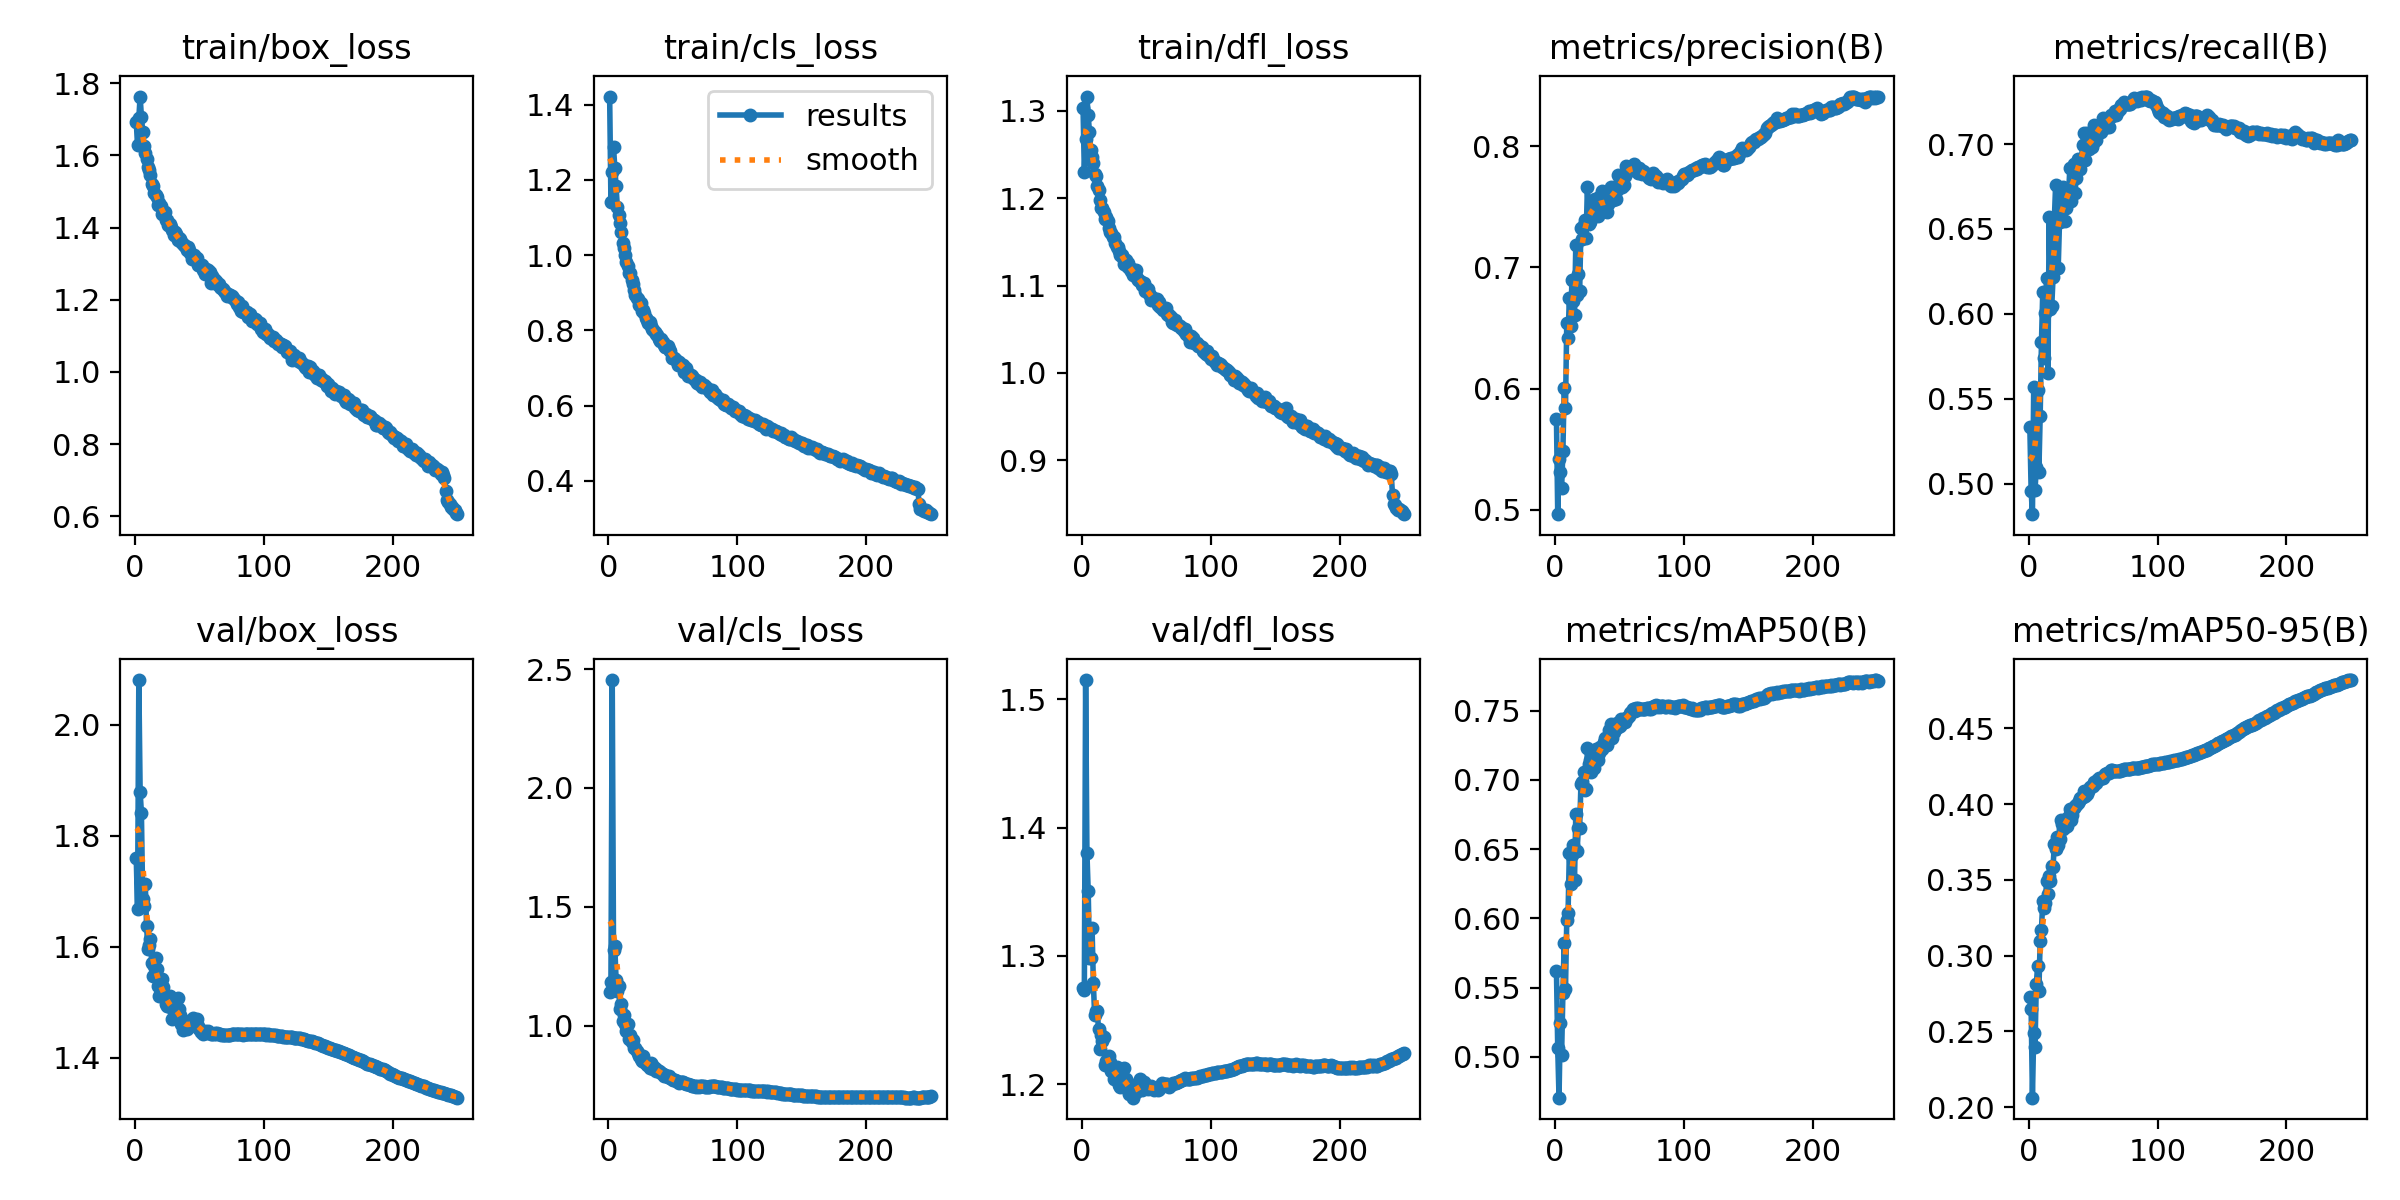

Source data for this figure (header and first rows):
epoch, time, train/box_loss, train/cls_loss, train/dfl_loss, metrics/precision(B), metrics/recall(B), metrics/mAP50(B), metrics/mAP50-95(B), val/box_loss, val/cls_loss, val/dfl_loss, lr/pg0, lr/pg1, lr/pg2
1, 182.4, 1.693, 1.421, 1.303, 0.5751, 0.5332, 0.5621, 0.2726, 1.759, 1.142, 1.275, 0.003326, 0.003326, 0.003326
2, 355.4, 1.627, 1.142, 1.23, 0.4962, 0.4958, 0.5062, 0.2647, 1.668, 1.183, 1.274, 0.006633, 0.006633, 0.006633
3, 499.5, 1.703, 1.221, 1.268, 0.5417, 0.4821, 0.4705, 0.2062, 2.08, 2.454, 1.515, 0.009913, 0.009913, 0.009913
4, 659.2, 1.763, 1.286, 1.316, 0.5312, 0.5568, 0.5245, 0.2492, 1.879, 1.318, 1.38, 0.009881, 0.009881, 0.009881
5, 802.5, 1.708, 1.232, 1.295, 0.5177, 0.4961, 0.5017, 0.2398, 1.841, 1.333, 1.35, 0.009842, 0.009842, 0.009842
6, 1499, 1.665, 1.183, 1.276, 0.548, 0.5097, 0.5459, 0.2812, 1.687, 1.191, 1.299, 0.009802, 0.009802, 0.009802
7, 1666, 1.625, 1.127, 1.255, 0.6007, 0.5549, 0.5819, 0.2929, 1.673, 1.145, 1.299, 0.009762, 0.009762, 0.009762
8, 1839, 1.608, 1.106, 1.248, 0.5836, 0.5071, 0.5488, 0.2763, 1.714, 1.166, 1.322, 0.009723, 0.009723, 0.009723
9, 1975, 1.591, 1.086, 1.24, 0.6542, 0.5397, 0.5986, 0.31, 1.638, 1.068, 1.279, 0.009683, 0.009683, 0.009683
10, 2110, 1.568, 1.062, 1.228, 0.6417, 0.5832, 0.6041, 0.3172, 1.596, 1.09, 1.254, 0.009644, 0.009644, 0.009644
11, 4585, 1.559, 1.032, 1.225, 0.6744, 0.6127, 0.647, 0.3357, 1.604, 1.021, 1.257, 0.009604, 0.009604, 0.009604
12, 4716, 1.546, 1.018, 1.214, 0.6514, 0.574, 0.6251, 0.3316, 1.614, 1.043, 1.257, 0.009564, 0.009564, 0.009564
13, 4863, 1.521, 1.002, 1.21, 0.6896, 0.6003, 0.6458, 0.335, 1.571, 1.006, 1.243, 0.009525, 0.009525, 0.009525
14, 5019, 1.516, 0.9824, 1.198, 0.6726, 0.621, 0.6533, 0.349, 1.547, 0.9788, 1.228, 0.009485, 0.009485, 0.009485
15, 5158, 1.497, 0.9706, 1.189, 0.661, 0.5652, 0.6277, 0.3408, 1.565, 1.005, 1.239, 0.009446, 0.009446, 0.009446
16, 7133, 1.489, 0.9536, 1.189, 0.7186, 0.6571, 0.6754, 0.3524, 1.58, 0.9431, 1.234, 0.009406, 0.009406, 0.009406
17, 7282, 1.485, 0.9516, 1.184, 0.6774, 0.6031, 0.6484, 0.3492, 1.56, 0.9589, 1.236, 0.009366, 0.009366, 0.009366
18, 7435, 1.462, 0.9335, 1.176, 0.6946, 0.6048, 0.6652, 0.3593, 1.529, 0.9321, 1.215, 0.009327, 0.009327, 0.009327
19, 7575, 1.469, 0.9223, 1.178, 0.6802, 0.6215, 0.6655, 0.3588, 1.512, 0.9406, 1.218, 0.009287, 0.009287, 0.009287
20, 8052, 1.459, 0.9079, 1.174, 0.733, 0.6558, 0.6973, 0.3737, 1.518, 0.9064, 1.215, 0.009248, 0.009248, 0.009248
21, 8187, 1.437, 0.8933, 1.166, 0.7239, 0.6761, 0.6986, 0.3705, 1.542, 0.9053, 1.222, 0.009208, 0.009208, 0.009208
22, 8870, 1.444, 0.8855, 1.161, 0.7353, 0.6536, 0.7058, 0.3781, 1.528, 0.8946, 1.217, 0.009168, 0.009168, 0.009168
23, 9017, 1.442, 0.8845, 1.16, 0.739, 0.6273, 0.6927, 0.3731, 1.514, 0.8862, 1.21, 0.009129, 0.009129, 0.009129
24, 9212, 1.42, 0.8668, 1.156, 0.7246, 0.6542, 0.6936, 0.3773, 1.498, 0.872, 1.212, 0.009089, 0.009089, 0.009089
25, 9398, 1.422, 0.8726, 1.156, 0.7662, 0.6618, 0.7228, 0.3894, 1.494, 0.8611, 1.204, 0.00905, 0.00905, 0.00905
26, 9586, 1.406, 0.8513, 1.149, 0.7359, 0.6697, 0.7118, 0.3871, 1.494, 0.8506, 1.207, 0.00901, 0.00901, 0.00901
27, 9720, 1.409, 0.8536, 1.144, 0.7374, 0.6746, 0.7143, 0.3834, 1.511, 0.873, 1.213, 0.00897, 0.00897, 0.00897
28, 9874, 1.401, 0.846, 1.144, 0.7427, 0.655, 0.7054, 0.3849, 1.497, 0.8487, 1.209, 0.008931, 0.008931, 0.008931
29, 10012, 1.394, 0.8321, 1.139, 0.7559, 0.6621, 0.7085, 0.3902, 1.471, 0.8414, 1.2, 0.008891, 0.008891, 0.008891
30, 10172, 1.38, 0.827, 1.135, 0.7482, 0.6708, 0.7087, 0.3859, 1.484, 0.8349, 1.198, 0.008852, 0.008852, 0.008852
31, 10341, 1.388, 0.8205, 1.135, 0.7565, 0.6698, 0.719, 0.3924, 1.496, 0.8342, 1.208, 0.008812, 0.008812, 0.008812
32, 10489, 1.384, 0.8225, 1.132, 0.7471, 0.6858, 0.7227, 0.3968, 1.475, 0.8217, 1.2, 0.008772, 0.008772, 0.008772
33, 10631, 1.365, 0.8112, 1.125, 0.7426, 0.6665, 0.7144, 0.3894, 1.508, 0.8438, 1.212, 0.008733, 0.008733, 0.008733
34, 10865, 1.371, 0.8045, 1.129, 0.7582, 0.6715, 0.7198, 0.3926, 1.489, 0.8347, 1.204, 0.008693, 0.008693, 0.008693
35, 11046, 1.368, 0.7999, 1.123, 0.7543, 0.6883, 0.724, 0.3972, 1.478, 0.8188, 1.2, 0.008654, 0.008654, 0.008654
36, 11469, 1.359, 0.7956, 1.126, 0.7635, 0.6714, 0.7227, 0.3988, 1.462, 0.8205, 1.195, 0.008614, 0.008614, 0.008614
37, 11724, 1.353, 0.7912, 1.121, 0.7531, 0.6801, 0.7242, 0.3993, 1.45, 0.8103, 1.192, 0.008574, 0.008574, 0.008574
38, 12107, 1.351, 0.7885, 1.116, 0.748, 0.6912, 0.7273, 0.4009, 1.458, 0.8119, 1.195, 0.008535, 0.008535, 0.008535
39, 12263, 1.348, 0.7762, 1.119, 0.7539, 0.6889, 0.73, 0.4019, 1.466, 0.8069, 1.199, 0.008495, 0.008495, 0.008495
40, 14139, 1.338, 0.7731, 1.112, 0.7458, 0.6851, 0.725, 0.4038, 1.451, 0.803, 1.189, 0.008456, 0.008456, 0.008456
41, 14294, 1.347, 0.7761, 1.114, 0.7522, 0.6913, 0.7296, 0.4038, 1.455, 0.8008, 1.193, 0.008416, 0.008416, 0.008416
42, 14467, 1.338, 0.7701, 1.118, 0.761, 0.6996, 0.7359, 0.4049, 1.462, 0.7978, 1.194, 0.008376, 0.008376, 0.008376
43, 14624, 1.33, 0.7611, 1.109, 0.7665, 0.7066, 0.7403, 0.4088, 1.459, 0.7869, 1.195, 0.008337, 0.008337, 0.008337
44, 14785, 1.314, 0.7557, 1.106, 0.758, 0.6906, 0.7304, 0.4055, 1.464, 0.793, 1.2, 0.008297, 0.008297, 0.008297
45, 14938, 1.319, 0.756, 1.105, 0.7557, 0.7066, 0.7356, 0.4065, 1.472, 0.7858, 1.204, 0.008258, 0.008258, 0.008258
46, 15128, 1.324, 0.7587, 1.104, 0.76, 0.7005, 0.7343, 0.4083, 1.462, 0.7833, 1.197, 0.008218, 0.008218, 0.008218
47, 15290, 1.314, 0.7502, 1.1, 0.7568, 0.6968, 0.7374, 0.4101, 1.458, 0.7886, 1.196, 0.008178, 0.008178, 0.008178
48, 15444, 1.316, 0.7444, 1.103, 0.764, 0.7008, 0.7412, 0.411, 1.47, 0.7777, 1.201, 0.008139, 0.008139, 0.008139
49, 15634, 1.296, 0.7279, 1.094, 0.7761, 0.6983, 0.7384, 0.4117, 1.458, 0.7739, 1.2, 0.008099, 0.008099, 0.008099
50, 15770, 1.297, 0.7273, 1.097, 0.7719, 0.7006, 0.739, 0.412, 1.452, 0.7715, 1.197, 0.00806, 0.00806, 0.00806
51, 15906, 1.298, 0.7266, 1.096, 0.7683, 0.711, 0.744, 0.4147, 1.447, 0.7716, 1.196, 0.00802, 0.00802, 0.00802
52, 16052, 1.295, 0.7244, 1.091, 0.7669, 0.7023, 0.7415, 0.4139, 1.448, 0.7723, 1.197, 0.00798, 0.00798, 0.00798
53, 16217, 1.284, 0.7175, 1.09, 0.7682, 0.7067, 0.7433, 0.4162, 1.444, 0.7654, 1.197, 0.007941, 0.007941, 0.007941
54, 16376, 1.271, 0.7085, 1.084, 0.7756, 0.7088, 0.7419, 0.416, 1.449, 0.7636, 1.198, 0.007901, 0.007901, 0.007901
55, 16538, 1.285, 0.7159, 1.086, 0.7836, 0.7113, 0.7449, 0.4169, 1.445, 0.7599, 1.197, 0.007862, 0.007862, 0.007862
56, 16684, 1.276, 0.707, 1.083, 0.7829, 0.7071, 0.7444, 0.417, 1.446, 0.7606, 1.195, 0.007822, 0.007822, 0.007822
57, 16840, 1.282, 0.7093, 1.084, 0.7815, 0.7119, 0.7462, 0.4173, 1.448, 0.7607, 1.196, 0.007782, 0.007782, 0.007782
58, 17000, 1.277, 0.7083, 1.084, 0.7815, 0.7152, 0.7487, 0.4176, 1.445, 0.762, 1.197, 0.007743, 0.007743, 0.007743
59, 17154, 1.247, 0.6905, 1.078, 0.7804, 0.7147, 0.7494, 0.4199, 1.443, 0.759, 1.195, 0.007703, 0.007703, 0.007703
60, 17309, 1.267, 0.6995, 1.081, 0.7814, 0.7113, 0.7511, 0.4199, 1.443, 0.7554, 1.196, 0.007664, 0.007664, 0.007664
... 190 more rows
